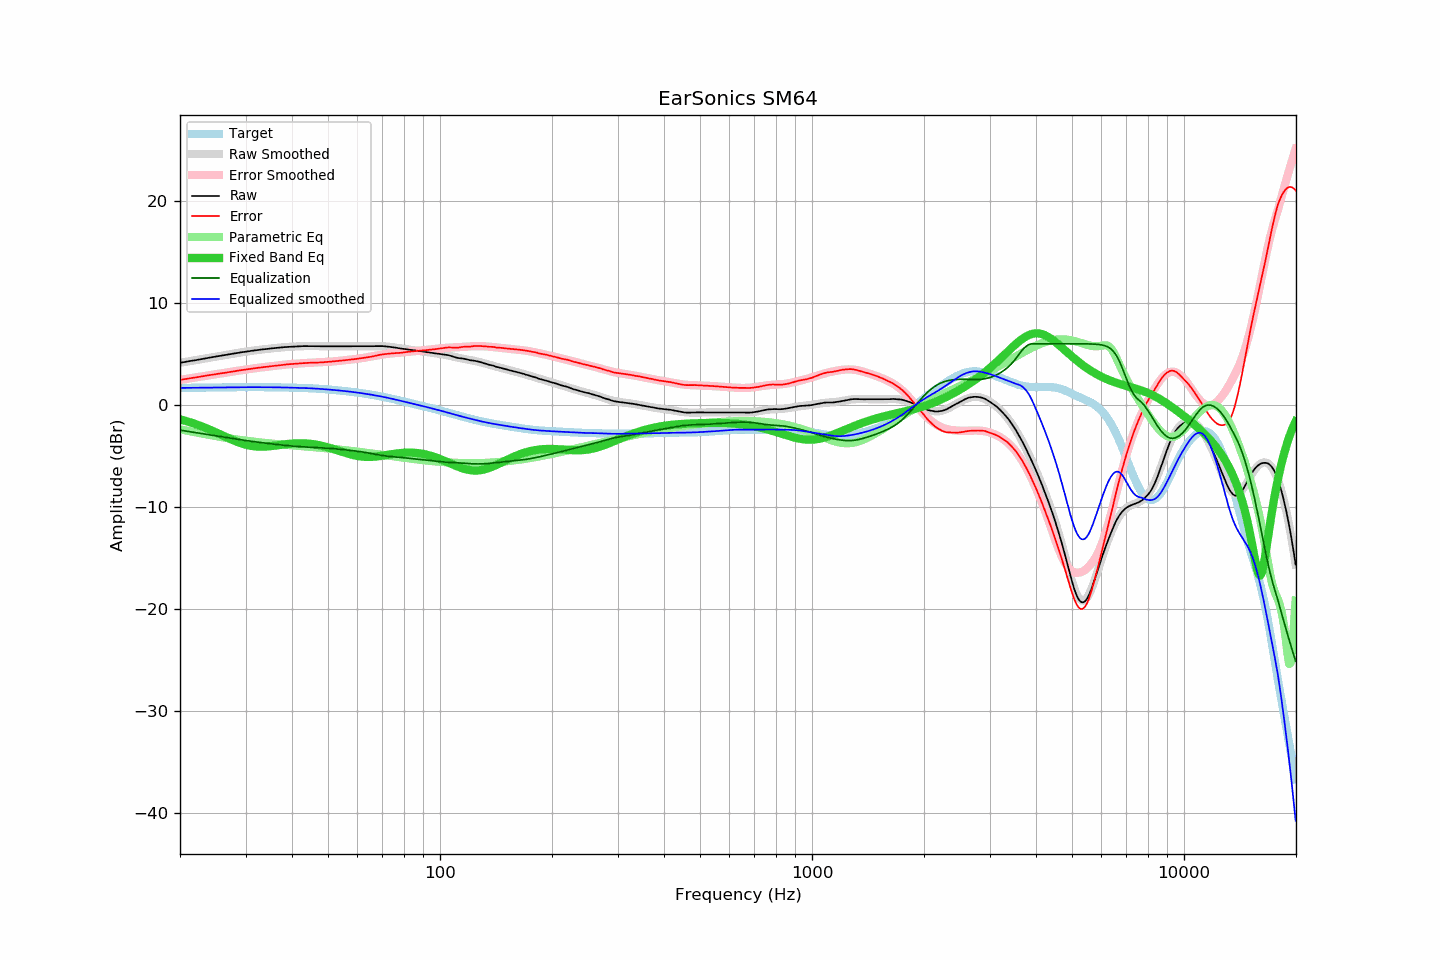

Source data for this figure (header and first rows):
frequency, raw, error, smoothed, error_smoothed, equalization, parametric_eq, equalized_raw, equalized_smoothed, target
20.00, 4.13, 2.46, 4.14, 2.46, -2.46, -1.41, 1.67, 1.68, 1.67
20.20, 4.16, 2.49, 4.16, 2.49, -2.49, -1.45, 1.68, 1.68, 1.68
20.40, 4.19, 2.52, 4.19, 2.51, -2.51, -1.49, 1.68, 1.68, 1.68
20.61, 4.22, 2.54, 4.22, 2.54, -2.54, -1.54, 1.69, 1.68, 1.68
20.81, 4.24, 2.56, 4.25, 2.56, -2.56, -1.58, 1.68, 1.68, 1.68
21.02, 4.27, 2.59, 4.27, 2.59, -2.59, -1.63, 1.69, 1.68, 1.69
21.23, 4.30, 2.62, 4.30, 2.61, -2.61, -1.68, 1.69, 1.69, 1.69
21.44, 4.32, 2.63, 4.33, 2.64, -2.64, -1.73, 1.69, 1.69, 1.69
21.66, 4.35, 2.66, 4.36, 2.66, -2.66, -1.78, 1.69, 1.69, 1.69
21.87, 4.38, 2.69, 4.38, 2.69, -2.69, -1.83, 1.69, 1.69, 1.69
22.09, 4.40, 2.71, 4.41, 2.71, -2.71, -1.89, 1.69, 1.70, 1.70
22.31, 4.43, 2.74, 4.44, 2.74, -2.74, -1.94, 1.69, 1.70, 1.70
22.54, 4.46, 2.76, 4.47, 2.77, -2.77, -2.00, 1.70, 1.70, 1.70
22.76, 4.49, 2.79, 4.49, 2.79, -2.79, -2.06, 1.70, 1.70, 1.70
22.99, 4.52, 2.82, 4.52, 2.82, -2.82, -2.12, 1.71, 1.70, 1.70
23.22, 4.55, 2.85, 4.55, 2.84, -2.84, -2.18, 1.71, 1.71, 1.71
23.45, 4.57, 2.87, 4.58, 2.87, -2.87, -2.25, 1.71, 1.71, 1.71
23.69, 4.60, 2.89, 4.60, 2.89, -2.89, -2.31, 1.71, 1.71, 1.71
23.92, 4.63, 2.92, 4.63, 2.92, -2.92, -2.38, 1.71, 1.71, 1.71
24.16, 4.66, 2.95, 4.66, 2.94, -2.94, -2.45, 1.72, 1.72, 1.72
24.40, 4.68, 2.97, 4.69, 2.97, -2.97, -2.51, 1.72, 1.72, 1.72
24.65, 4.71, 2.99, 4.71, 2.99, -2.99, -2.58, 1.72, 1.72, 1.72
24.89, 4.74, 3.02, 4.74, 3.02, -3.02, -2.66, 1.73, 1.72, 1.72
25.14, 4.76, 3.04, 4.77, 3.04, -3.04, -2.73, 1.72, 1.72, 1.72
25.39, 4.79, 3.07, 4.79, 3.07, -3.07, -2.80, 1.73, 1.73, 1.73
25.65, 4.82, 3.09, 4.82, 3.09, -3.09, -2.87, 1.73, 1.73, 1.73
25.91, 4.84, 3.11, 4.85, 3.12, -3.12, -2.94, 1.73, 1.73, 1.73
26.16, 4.87, 3.14, 4.87, 3.14, -3.14, -3.02, 1.73, 1.73, 1.73
26.43, 4.89, 3.16, 4.90, 3.16, -3.16, -3.09, 1.73, 1.73, 1.74
26.69, 4.92, 3.19, 4.93, 3.19, -3.19, -3.16, 1.73, 1.74, 1.74
26.96, 4.95, 3.21, 4.95, 3.21, -3.21, -3.23, 1.74, 1.74, 1.74
27.23, 4.97, 3.23, 4.98, 3.24, -3.24, -3.31, 1.73, 1.74, 1.74
27.50, 5.00, 3.26, 5.00, 3.26, -3.26, -3.38, 1.74, 1.74, 1.74
27.77, 5.03, 3.29, 5.03, 3.29, -3.29, -3.44, 1.75, 1.74, 1.74
28.05, 5.05, 3.31, 5.06, 3.31, -3.31, -3.51, 1.74, 1.74, 1.74
28.33, 5.08, 3.34, 5.08, 3.34, -3.34, -3.57, 1.75, 1.75, 1.75
28.62, 5.11, 3.37, 5.11, 3.36, -3.36, -3.63, 1.75, 1.75, 1.75
28.90, 5.13, 3.39, 5.13, 3.39, -3.39, -3.69, 1.75, 1.75, 1.75
29.19, 5.16, 3.41, 5.16, 3.41, -3.41, -3.75, 1.75, 1.75, 1.75
29.48, 5.18, 3.43, 5.18, 3.43, -3.43, -3.80, 1.75, 1.75, 1.75
29.78, 5.20, 3.45, 5.21, 3.46, -3.46, -3.85, 1.75, 1.75, 1.75
30.08, 5.23, 3.48, 5.23, 3.48, -3.48, -3.89, 1.75, 1.75, 1.75
30.38, 5.25, 3.50, 5.26, 3.50, -3.50, -3.93, 1.75, 1.75, 1.75
30.68, 5.27, 3.52, 5.28, 3.53, -3.53, -3.97, 1.75, 1.75, 1.75
30.99, 5.30, 3.55, 5.30, 3.55, -3.55, -4.00, 1.75, 1.75, 1.75
31.30, 5.32, 3.57, 5.32, 3.57, -3.57, -4.02, 1.75, 1.75, 1.75
31.61, 5.34, 3.59, 5.34, 3.59, -3.59, -4.04, 1.75, 1.75, 1.75
31.93, 5.36, 3.61, 5.36, 3.61, -3.61, -4.06, 1.75, 1.75, 1.75
32.24, 5.38, 3.63, 5.38, 3.63, -3.63, -4.07, 1.75, 1.75, 1.75
32.57, 5.40, 3.65, 5.40, 3.65, -3.65, -4.08, 1.75, 1.75, 1.75
32.89, 5.42, 3.67, 5.42, 3.67, -3.67, -4.09, 1.75, 1.75, 1.75
33.22, 5.44, 3.70, 5.44, 3.69, -3.69, -4.09, 1.75, 1.75, 1.75
33.55, 5.46, 3.72, 5.46, 3.71, -3.71, -4.08, 1.75, 1.75, 1.75
33.89, 5.47, 3.73, 5.48, 3.73, -3.73, -4.07, 1.74, 1.75, 1.75
34.23, 5.49, 3.75, 5.50, 3.75, -3.75, -4.06, 1.74, 1.74, 1.75
34.57, 5.51, 3.77, 5.51, 3.77, -3.77, -4.05, 1.74, 1.74, 1.74
34.92, 5.53, 3.79, 5.53, 3.79, -3.79, -4.04, 1.74, 1.74, 1.74
35.27, 5.54, 3.80, 5.55, 3.81, -3.81, -4.02, 1.74, 1.74, 1.74
35.62, 5.56, 3.82, 5.56, 3.83, -3.83, -4.00, 1.74, 1.74, 1.74
35.97, 5.58, 3.85, 5.58, 3.84, -3.84, -3.98, 1.74, 1.74, 1.74
... 635 more rows
